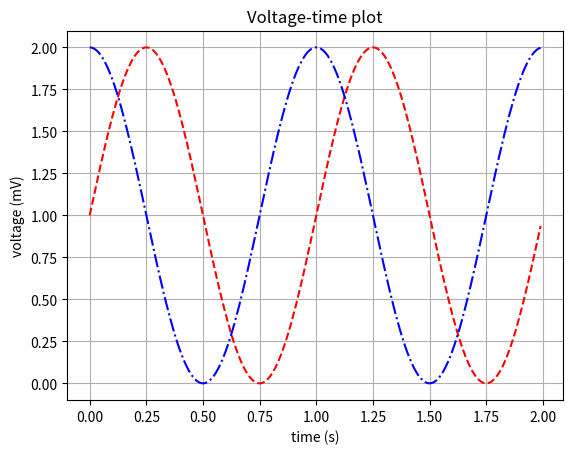

Generate this figure with matplotlib:
# Program 01c: A program that plots two curves on one graph.
# Remember to run the Module (or type F5).
import matplotlib.pyplot as plt
import numpy as np
t = np.arange(0.0, 2.0, 0.01)
c = 1 + np.cos(2*np.pi*t)
s = 1 + np.sin(2*np.pi*t)
plt.plot(t, s, 'r--', t, c, 'b-.')
plt.xlabel('time (s)')
plt.ylabel('voltage (mV)')
plt.title('Voltage-time plot')
plt.grid(True)
plt.savefig("Voltage-Time Plot.png")
plt.show()